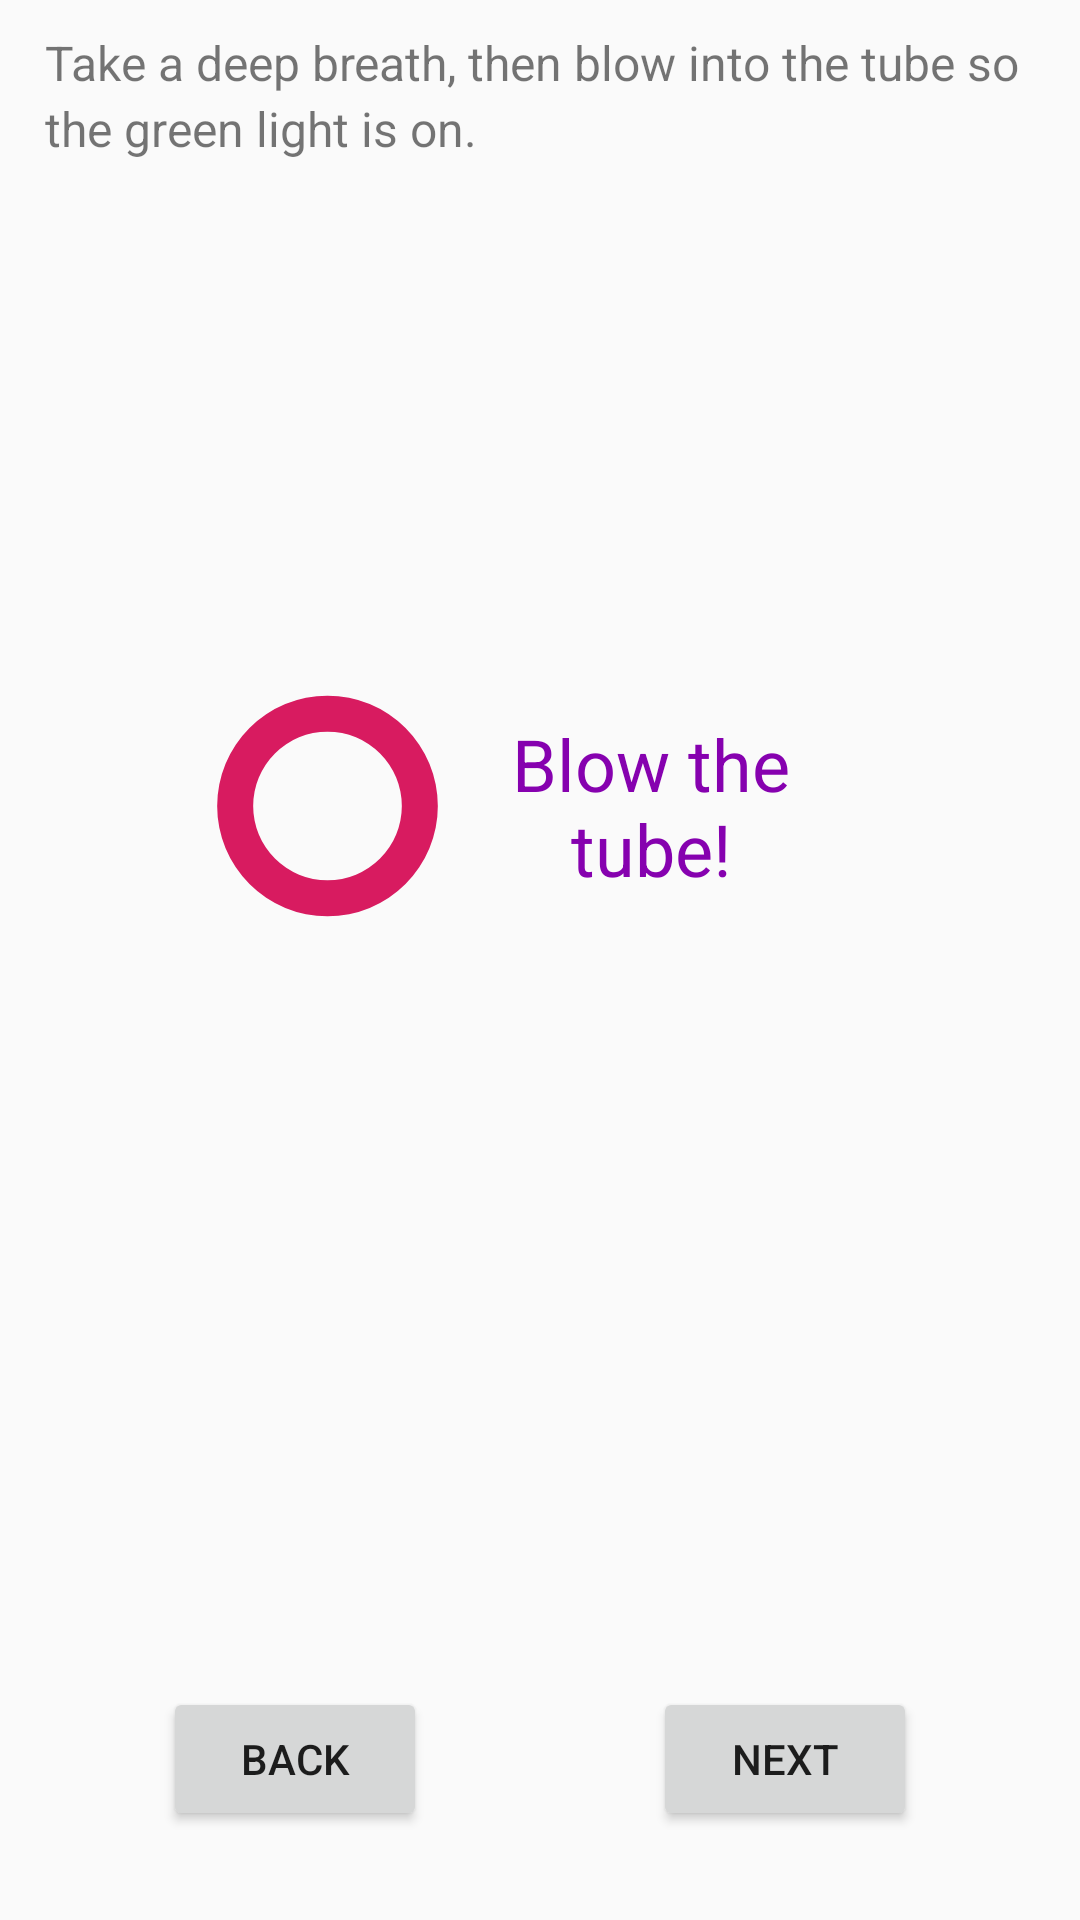

Android layout source for this screen:
<!-- AndroidManifest.xml: application theme AppTheme -->
<!-- res/layout/fragment_valsalva_test.xml -->
<?xml version="1.0" encoding="utf-8"?>
<androidx.constraintlayout.widget.ConstraintLayout
    xmlns:android="http://schemas.android.com/apk/res/android"
    xmlns:app="http://schemas.android.com/apk/res-auto"
    xmlns:tools="http://schemas.android.com/tools"
    android:layout_width="match_parent"
    android:layout_height="match_parent"
    android:screenOrientation="portrait"
    tools:context="ucla.erlab.brainresearch.studyui.valsalva.ValsalvaTestFragment">

    

    <TextView
        android:id="@+id/textView_ValsalvaTestGuide"
        android:layout_width="match_parent"
        android:layout_height="wrap_content"
        android:layout_marginStart="15dp"
        android:layout_marginEnd="15dp"
        android:layout_marginTop="10dp"
        android:lineSpacingExtra="3sp"
        android:text="@string/valsalvaTest_guide"
        android:textSize="16sp"
        app:layout_constraintStart_toStartOf="parent"
        app:layout_constraintEnd_toEndOf="parent"
        app:layout_constraintTop_toTopOf="parent" />

    <LinearLayout
        android:id="@+id/linearLayout_valsalvaTimer"
        android:layout_width="0dp"
        android:layout_height="0dp"
        app:layout_constraintHeight_percent="0.2"
        app:layout_constraintWidth_percent="0.6"
        app:layout_constraintVertical_bias="0.4"
        app:layout_constraintStart_toStartOf="parent"
        app:layout_constraintEnd_toEndOf="parent"
        app:layout_constraintTop_toTopOf="parent"
        app:layout_constraintBottom_toBottomOf="parent"
        android:gravity="center_vertical"
        android:orientation="horizontal">
        <ProgressBar
            style="?android:progressBarStyleHorizontal"
            android:id="@+id/progressBar_valsalvaTimer"
            android:progressDrawable="@drawable/red_ring"
            android:layout_width="0dp"
            android:layout_height="match_parent"
            android:layout_weight="0.4"
            android:indeterminate="false"
            android:max="100"
            android:progress="100" />
        <TextView
            android:id="@+id/textView_valsalvaTimer"
            android:layout_width="0dp"
            android:layout_height="wrap_content"
            android:layout_weight="0.6"
            android:layout_marginStart="15dp"
            android:layout_marginEnd="15dp"
            android:text="Blow the tube!"
            android:textColor="#8601AF"
            android:textAlignment="center"
            android:textSize="24sp"/>
    </LinearLayout>

    <Button
        style="@style/Widget.AppCompat.Button"
        android:id="@+id/button_Back"
        android:layout_width="wrap_content"
        android:layout_height="wrap_content"
        android:text="Back"
        app:layout_constraintHorizontal_bias="0.2"
        app:layout_constraintVertical_bias="0.95"
        app:layout_constraintStart_toStartOf="parent"
        app:layout_constraintEnd_toEndOf="parent"
        app:layout_constraintTop_toTopOf="parent"
        app:layout_constraintBottom_toBottomOf="parent" />

    <Button
        style="@style/Widget.AppCompat.Button"
        android:id="@+id/button_Next"
        android:layout_width="wrap_content"
        android:layout_height="wrap_content"
        android:text="Next"
        app:layout_constraintHorizontal_bias="0.8"
        app:layout_constraintVertical_bias="0.95"
        app:layout_constraintStart_toStartOf="parent"
        app:layout_constraintEnd_toEndOf="parent"
        app:layout_constraintTop_toTopOf="parent"
        app:layout_constraintBottom_toBottomOf="parent" />

</androidx.constraintlayout.widget.ConstraintLayout>
<!-- resources referenced by this layout -->
<resources>
  <!-- drawable red_ring (drawable) -->
  <?xml version="1.0" encoding="utf-8"?>
  <shape xmlns:android="http://schemas.android.com/apk/res/android"
      android:shape="ring"
      android:innerRadiusRatio="3"
      android:thickness="12dp"
      android:useLevel="true">
      <solid android:color="#D81B60" />
  </shape>
  <string name="valsalvaTest_guide">
          Take a deep breath, then blow into the tube so the green light is on.\n
      </string>
  <style name="AppTheme" parent="Theme.AppCompat.Light.DarkActionBar">
          
          <item name="colorPrimary">@color/colorPrimary</item>
          <item name="colorPrimaryDark">@color/colorPrimaryDark</item>
          <item name="colorAccent">@color/colorAccent</item>
      </style>
  <color name="colorPrimary">#008577</color>
  <color name="colorPrimaryDark">#00574B</color>
  <color name="colorAccent">#D81B60</color>
</resources>
